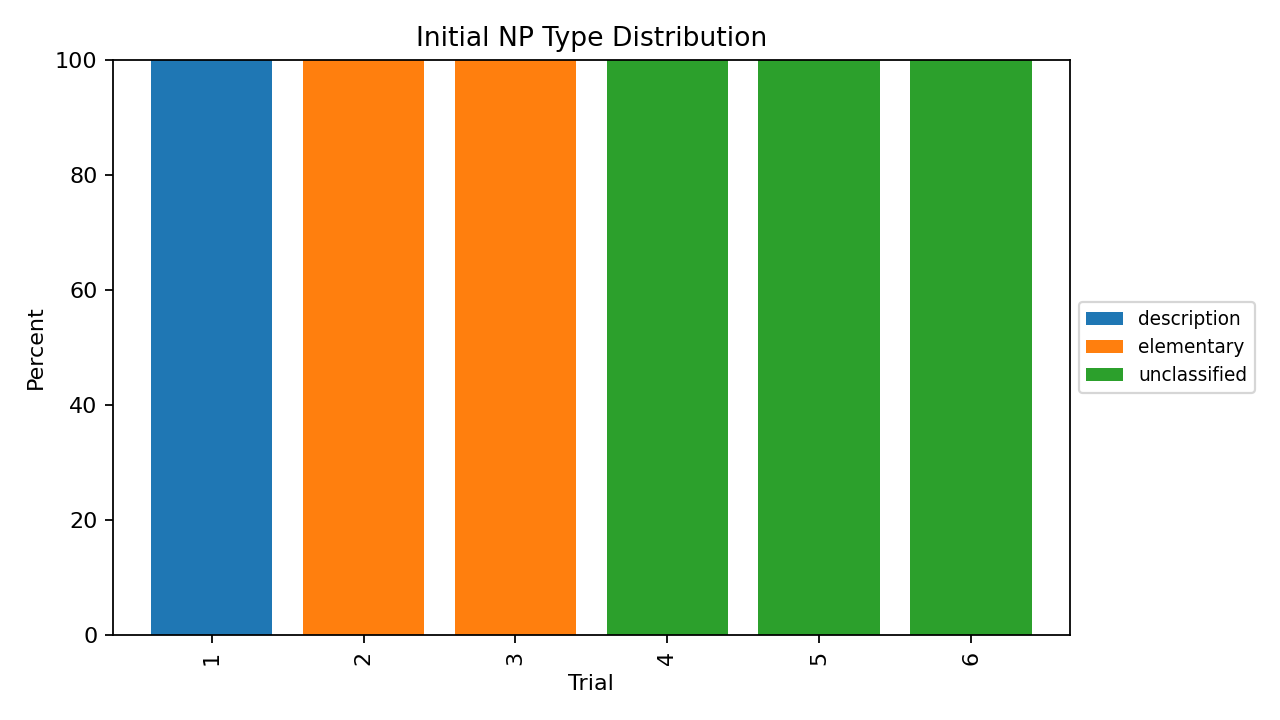

Data behind this chart, as committed beside it:
trial, np_type, count, percentage
1, description, 12, 100.0
2, elementary, 12, 100.0
3, elementary, 12, 100.0
4, unclassified, 12, 100.0
5, unclassified, 12, 100.0
6, unclassified, 12, 100.0
